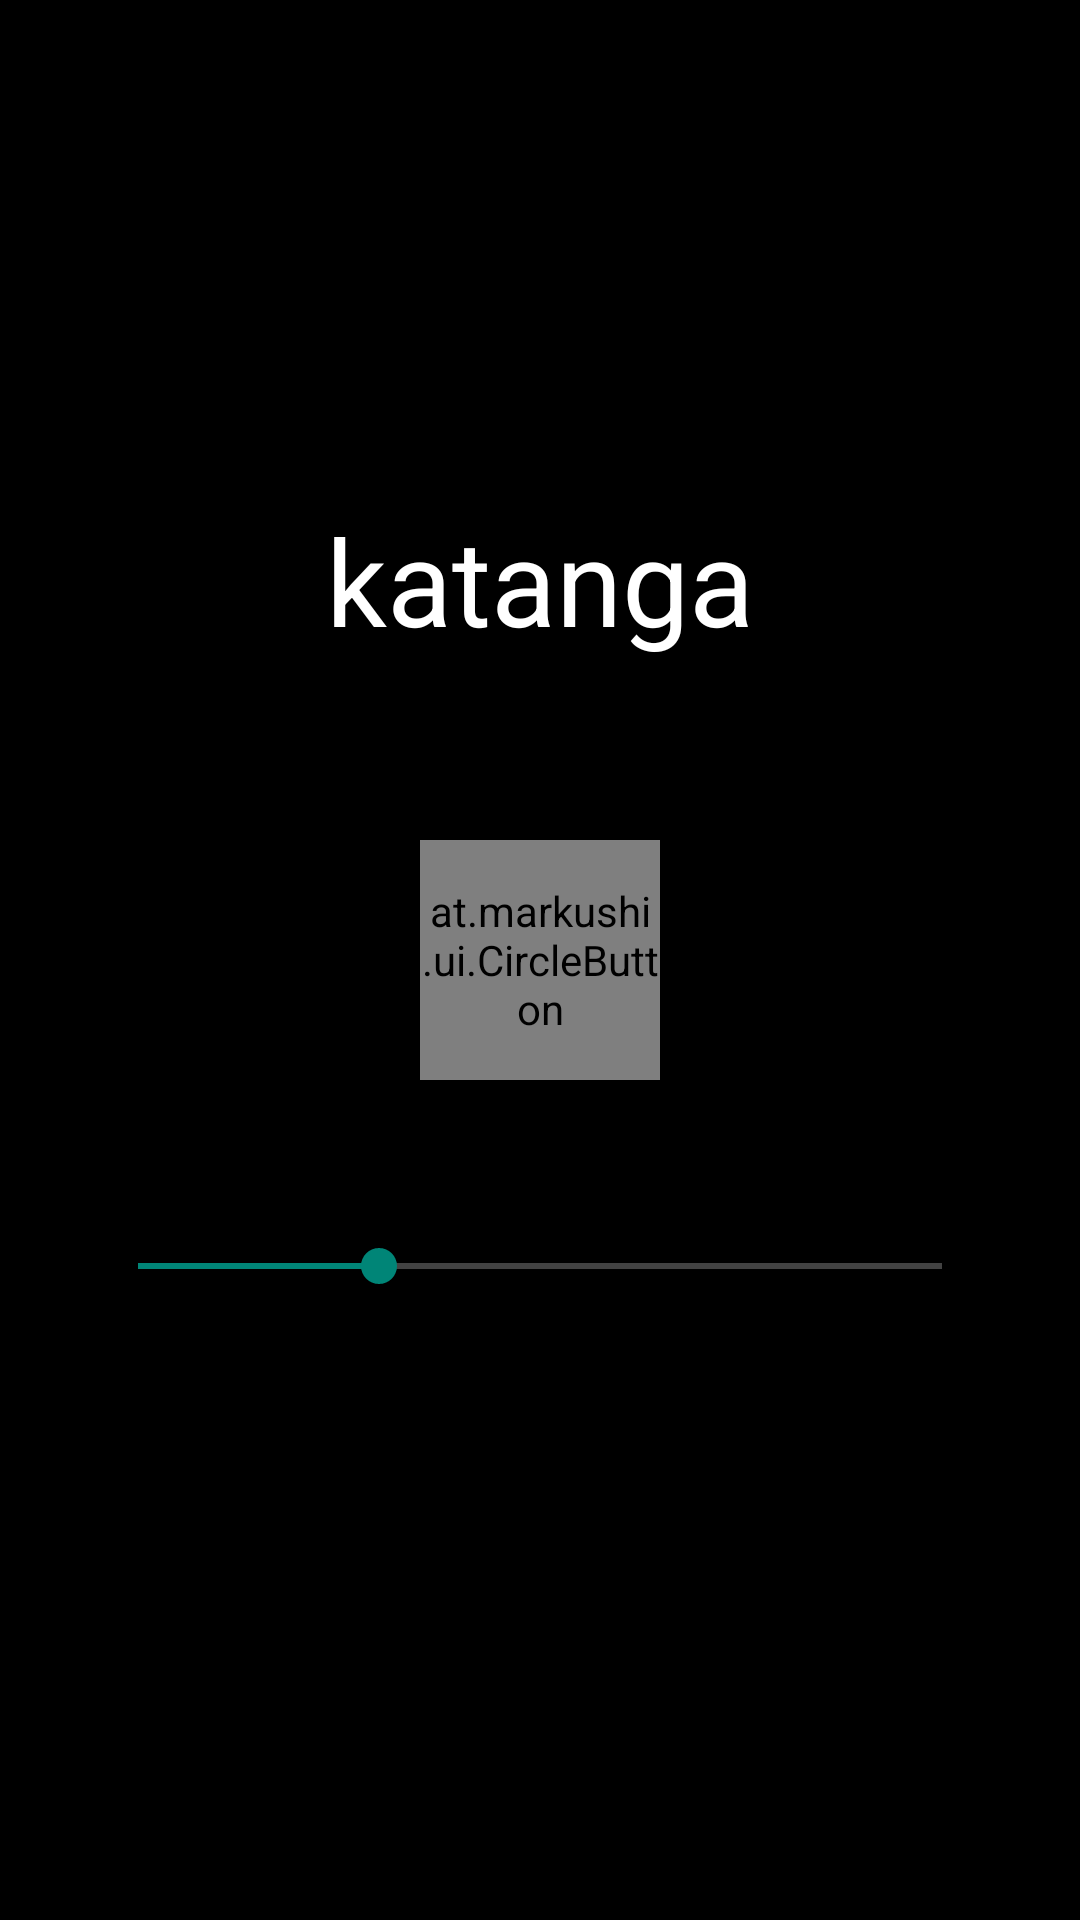

Reconstruct the res/layout file that produces this screen, plus the resources it refers to.
<!-- AndroidManifest.xml: application theme AppTheme -->
<!-- res/layout/activity_main.xml -->
<?xml version="1.0" encoding="utf-8"?>
<RelativeLayout xmlns:android="http://schemas.android.com/apk/res/android"
    xmlns:app="http://schemas.android.com/apk/res-auto"
    xmlns:tools="http://schemas.android.com/tools"
    android:layout_width="match_parent"
    android:layout_height="match_parent"
    android:background="@drawable/home"
    android:paddingBottom="@dimen/activity_vertical_margin"
    android:paddingLeft="@dimen/activity_horizontal_margin"
    android:paddingRight="@dimen/activity_horizontal_margin"
    android:paddingTop="@dimen/activity_vertical_margin"
    tools:context=".MainActivity">

    <TextView
        android:id="@+id/title_katanga"
        android:layout_width="wrap_content"
        android:layout_height="wrap_content"
        android:layout_above="@+id/searchComponentsFrame"
        android:layout_centerHorizontal="true"
        android:layout_marginBottom="60dp"
        android:fontFamily=""
        android:text="@string/katanga"
        android:textAppearance="?android:attr/textAppearanceLarge"
        android:textColor="@android:color/white"
        android:textColorHighlight="@android:color/white"
        android:textSize="40sp" />

    <FrameLayout
        android:id="@+id/searchComponentsFrame"
        android:layout_width="80dp"
        android:layout_height="80dp"
        android:layout_centerHorizontal="true"
        android:layout_centerVertical="true">

        <at.markushi.ui.CircleButton
            android:id="@+id/searchButton"
            android:layout_width="match_parent"
            android:layout_height="match_parent"
            app:cb_color="#f6ec5e"
            app:cb_pressedRingWidth="8dp" />

        <ProgressBar
            android:id="@+id/searchProgressBar"
            android:layout_width="match_parent"
            android:layout_height="match_parent"
            android:padding="10dp"
            android:visibility="invisible" />
    </FrameLayout>

    <SeekBar
        android:id="@+id/seekBar"
        android:layout_width="300dp"
        android:layout_height="wrap_content"
        android:layout_below="@+id/searchComponentsFrame"
        android:layout_centerHorizontal="true"
        android:layout_marginTop="53dp"
        android:max="1000"
        android:progress="300"
        android:progressBackgroundTint="@android:color/white" />

    <TextView
        android:id="@+id/txtRadioLabel"
        android:layout_width="wrap_content"
        android:layout_height="wrap_content"
        android:layout_below="@+id/seekBar"
        android:layout_centerHorizontal="true"
        android:layout_marginTop="56dp"
        android:height="50dp"
        android:singleLine="true"
        android:textAlignment="center"
        android:textAppearance="?android:attr/textAppearanceLarge"
        android:textColor="#76ffffff"
        android:textColorHighlight="#8bffffff" />
</RelativeLayout>
<!-- resources referenced by this layout -->
<resources>
  <dimen name="activity_horizontal_margin">16dp</dimen>
  <dimen name="activity_vertical_margin">16dp</dimen>
  <string name="katanga">katanga</string>
  <style name="AppTheme" parent="Theme.AppCompat.Light.DarkActionBar">
          <item name="android:colorBackground">@android:color/black</item>
      </style>
</resources>
